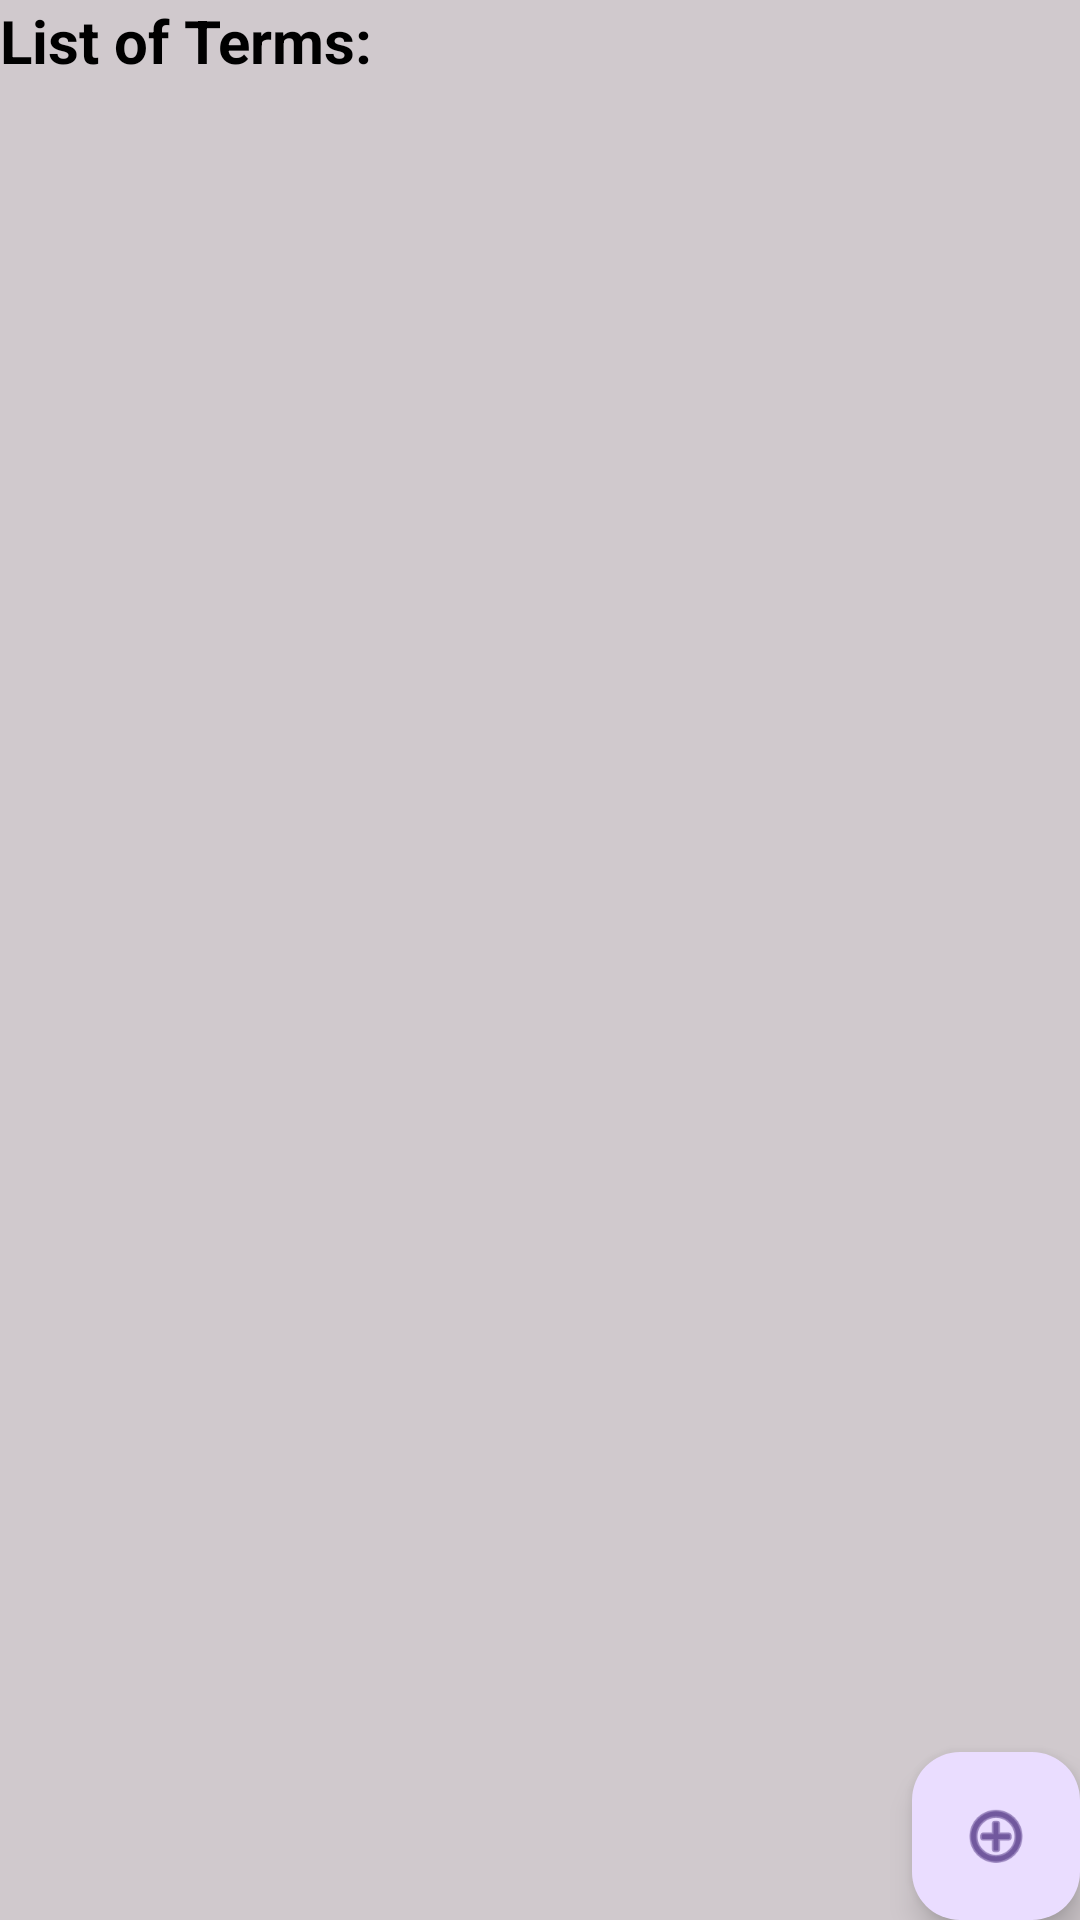

Produce the Android XML layout that renders to this screen, including the resource entries it uses.
<!-- AndroidManifest.xml: application theme Base.Theme.StudentSchedulerAndProgressTracking -->
<!-- res/layout/terms_overview_page.xml -->
<?xml version="1.0" encoding="utf-8"?>
<androidx.constraintlayout.widget.ConstraintLayout xmlns:android="http://schemas.android.com/apk/res/android"
    xmlns:app="http://schemas.android.com/apk/res-auto"
    xmlns:tools="http://schemas.android.com/tools"
    android:id="@+id/term_main_page"
    android:layout_width="match_parent"
    android:layout_height="match_parent"
    android:background="@color/lightGreyBackground"
    tools:context=".UI.TermUI.TermsOverviewPage">


    <com.google.android.material.floatingactionbutton.FloatingActionButton
        android:id="@+id/TermsFloatingActionAddButton"
        android:layout_width="wrap_content"
        android:layout_height="wrap_content"
        android:clickable="true"
        android:contentDescription="@string/terms_add_floating_button"
        android:tint="#86FFFFFF"
        app:layout_constraintBottom_toBottomOf="parent"
        app:layout_constraintEnd_toEndOf="parent"
        app:srcCompat="@android:drawable/ic_menu_add" />

    <TextView
        android:id="@+id/term_overview_list_text"
        android:layout_width="wrap_content"
        android:layout_height="wrap_content"
        app:layout_constraintTop_toTopOf="parent"
        app:layout_constraintLeft_toLeftOf="parent"
        android:textSize="20sp"
        android:text="@string/list_of_term_text"
        android:textColor="@color/black"
        android:textStyle="bold"/>

    <androidx.recyclerview.widget.RecyclerView
        android:id="@+id/terms_overview_recyclerView"
        android:layout_width="409dp"
        android:layout_height="673dp"
        android:layout_marginTop="1sp"
        tools:layout_editor_absoluteX="1sp"
        tools:layout_editor_absoluteY="1sp"
        app:layout_constraintLeft_toLeftOf="parent"
        app:layout_constraintTop_toBottomOf="@+id/term_overview_list_text" />
</androidx.constraintlayout.widget.ConstraintLayout>
<!-- resources referenced by this layout -->
<resources>
  <color name="black">#FF000000</color>
  <color name="lightGreyBackground">#88AAA1A1</color>
  <string name="list_of_term_text">List of Terms:</string>
  <string name="terms_add_floating_button">Terms Add Floating Button</string>
  <style name="Base.Theme.StudentSchedulerAndProgressTracking" parent="Theme.Material3.DayNight">
          
          
      </style>
</resources>
